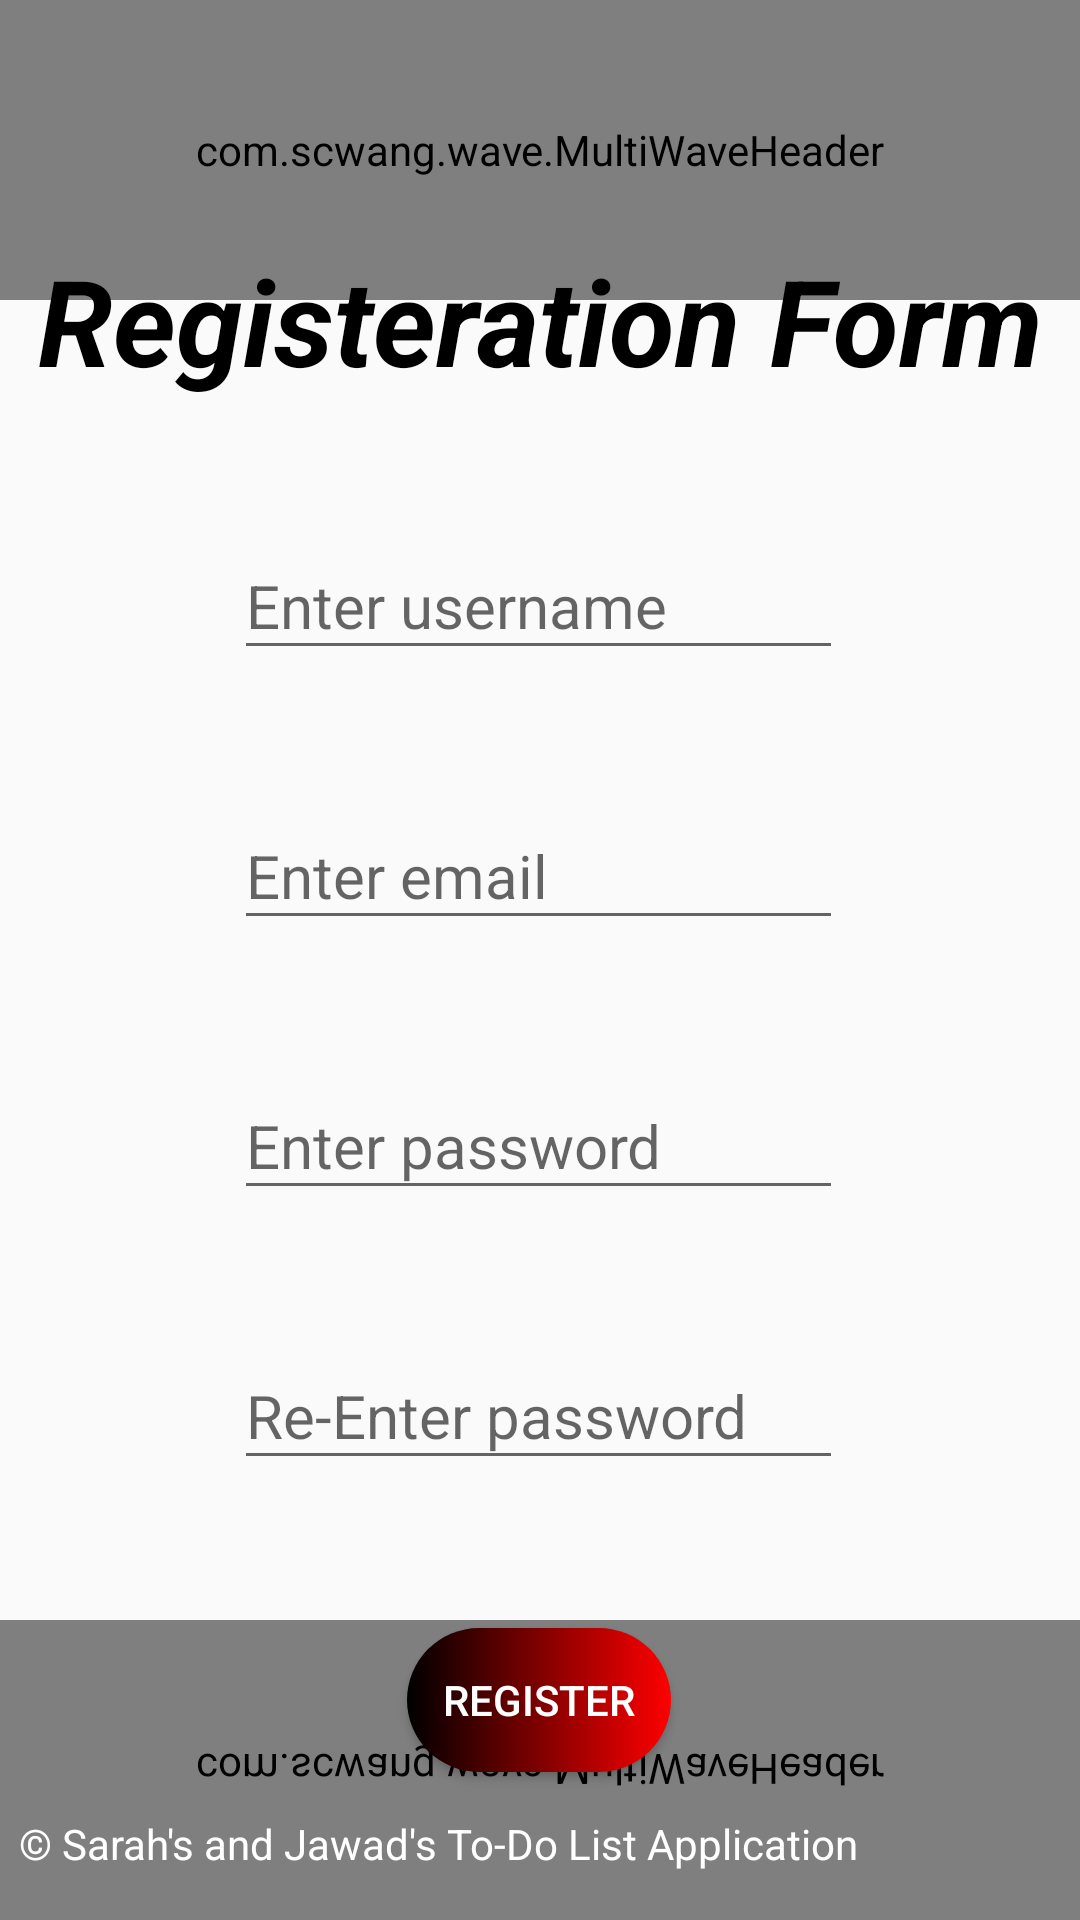

The Android layout XML behind this screen, and the referenced resources:
<!-- AndroidManifest.xml: application theme Theme.ArrayListLab -->
<!-- res/layout/activity_reg.xml -->
<?xml version="1.0" encoding="utf-8"?>
<androidx.constraintlayout.widget.ConstraintLayout xmlns:android="http://schemas.android.com/apk/res/android"
    xmlns:app="http://schemas.android.com/apk/res-auto"
    xmlns:tools="http://schemas.android.com/tools"
    android:layout_width="match_parent"
    android:layout_height="match_parent"
    tools:context=".RegActivity">


    <com.scwang.wave.MultiWaveHeader
        android:id="@+id/wave_footer"
        android:layout_width="match_parent"
        android:layout_height="100dp"
        android:scaleY="-1"
        app:layout_constraintBottom_toBottomOf="parent" />

    <com.scwang.wave.MultiWaveHeader
        android:id="@+id/wave_header"
        android:layout_width="match_parent"
        android:layout_height="100dp"
        app:layout_constraintTop_toTopOf="parent" />


    <TextView
        android:id="@+id/textView"
        android:layout_width="wrap_content"
        android:layout_height="wrap_content"
        android:layout_marginStart="24dp"
        android:layout_marginTop="80dp"
        android:layout_marginEnd="24dp"

        android:text="Registeration Form"
        android:textColor="@color/black"
        android:textSize="40dp"
        android:textStyle="bold|italic"
        app:layout_constraintEnd_toEndOf="parent"
        app:layout_constraintHorizontal_bias="0.496"
        app:layout_constraintStart_toStartOf="parent"
        app:layout_constraintTop_toTopOf="parent"
        tools:ignore="MissingConstraints" />

    <TextView
        android:id="@+id/textView2"
        android:layout_width="wrap_content"
        android:layout_height="wrap_content"
        android:layout_marginBottom="16dp"
        android:textColor="@color/white"
        android:text="© Sarah's and Jawad's To-Do List Application"
        app:layout_constraintBottom_toBottomOf="parent"
        app:layout_constraintEnd_toEndOf="parent"
        app:layout_constraintHorizontal_bias="0.079"
        app:layout_constraintStart_toStartOf="parent" />

    <EditText
        android:id="@+id/username"
        android:layout_width="203dp"
        android:layout_height="46dp"
        android:layout_marginTop="44dp"
        android:hint="Enter username"
        android:textSize="20sp"
        app:layout_constraintEnd_toEndOf="@+id/textView"
        app:layout_constraintHorizontal_bias="0.494"
        app:layout_constraintStart_toStartOf="@+id/textView"
        app:layout_constraintTop_toBottomOf="@+id/textView" />

    <EditText
        android:id="@+id/email"
        android:layout_width="203dp"
        android:layout_height="46dp"
        android:layout_marginTop="44dp"

        android:hint="Enter email"
        android:textSize="20sp"
        app:layout_constraintEnd_toEndOf="@+id/username"
        app:layout_constraintStart_toStartOf="@+id/username"
        app:layout_constraintTop_toBottomOf="@+id/username" />

    <EditText
        android:id="@+id/password"
        android:layout_width="203dp"
        android:layout_height="46dp"
        android:layout_marginTop="44dp"

        android:hint="Enter password"
        android:textSize="20sp"
        app:layout_constraintEnd_toEndOf="@+id/email"
        app:layout_constraintHorizontal_bias="0.512"
        app:layout_constraintStart_toStartOf="@+id/email"
        app:layout_constraintTop_toBottomOf="@+id/email" />

    <EditText
        android:id="@+id/passwordconf"
        android:layout_width="203dp"
        android:layout_height="46dp"
        android:layout_marginTop="44dp"
        android:hint="Re-Enter password"
        android:textSize="20sp"
        app:layout_constraintBottom_toBottomOf="parent"
        app:layout_constraintEnd_toEndOf="@+id/password"
        app:layout_constraintHorizontal_bias="0.482"
        app:layout_constraintStart_toStartOf="@+id/password"
        app:layout_constraintTop_toBottomOf="@+id/password"
        app:layout_constraintVertical_bias="0.0" />

    <Button
        android:id="@+id/button3"
        android:layout_width="wrap_content"
        android:layout_height="wrap_content"
        android:text="Register"
        android:onClick="onRegister"
        android:textColor="@color/white"
        android:background="@drawable/reg_buttons"
        app:layout_constraintBottom_toBottomOf="parent"
        app:layout_constraintEnd_toEndOf="@+id/passwordconf"
        app:layout_constraintStart_toStartOf="@+id/passwordconf"
        app:layout_constraintTop_toBottomOf="@+id/passwordconf" />


</androidx.constraintlayout.widget.ConstraintLayout>
<!-- resources referenced by this layout -->
<resources>
  <!-- drawable reg_buttons (drawable) -->
  <?xml version="1.0" encoding="utf-8"?>
  <shape xmlns:android="http://schemas.android.com/apk/res/android" android:shape="rectangle">
  
      <gradient android:startColor="#000000" android:endColor="#FF0000" android:type="linear"/>
  
      <corners android:radius="50dp"/>
  
  </shape>
  <style name="Theme.ArrayListLab" parent="Theme.AppCompat.Light.DarkActionBar">
          
          <item name="colorPrimary">@color/purple_500</item>
          <item name="colorPrimaryVariant">@color/purple_700</item>
          <item name="colorOnPrimary">@color/white</item>
          
          <item name="colorSecondary">@color/teal_200</item>
          <item name="colorSecondaryVariant">@color/teal_700</item>
          <item name="colorOnSecondary">@color/black</item>
          
          <item name="android:statusBarColor" tools:targetApi="l">?attr/colorPrimaryVariant</item>
          
      </style>
  <!-- not gathered from this repository: default colours our renderer supplied (Android Studio template values) -->
  <color name="purple_500">#FF6200EE</color>
  <color name="purple_700">#FF3700B3</color>
  <color name="teal_200">#FF03DAC5</color>
  <color name="teal_700">#FF018786</color>
  <color name="black">#FF000000</color>
  <color name="white">#FFFFFFFF</color>
</resources>
